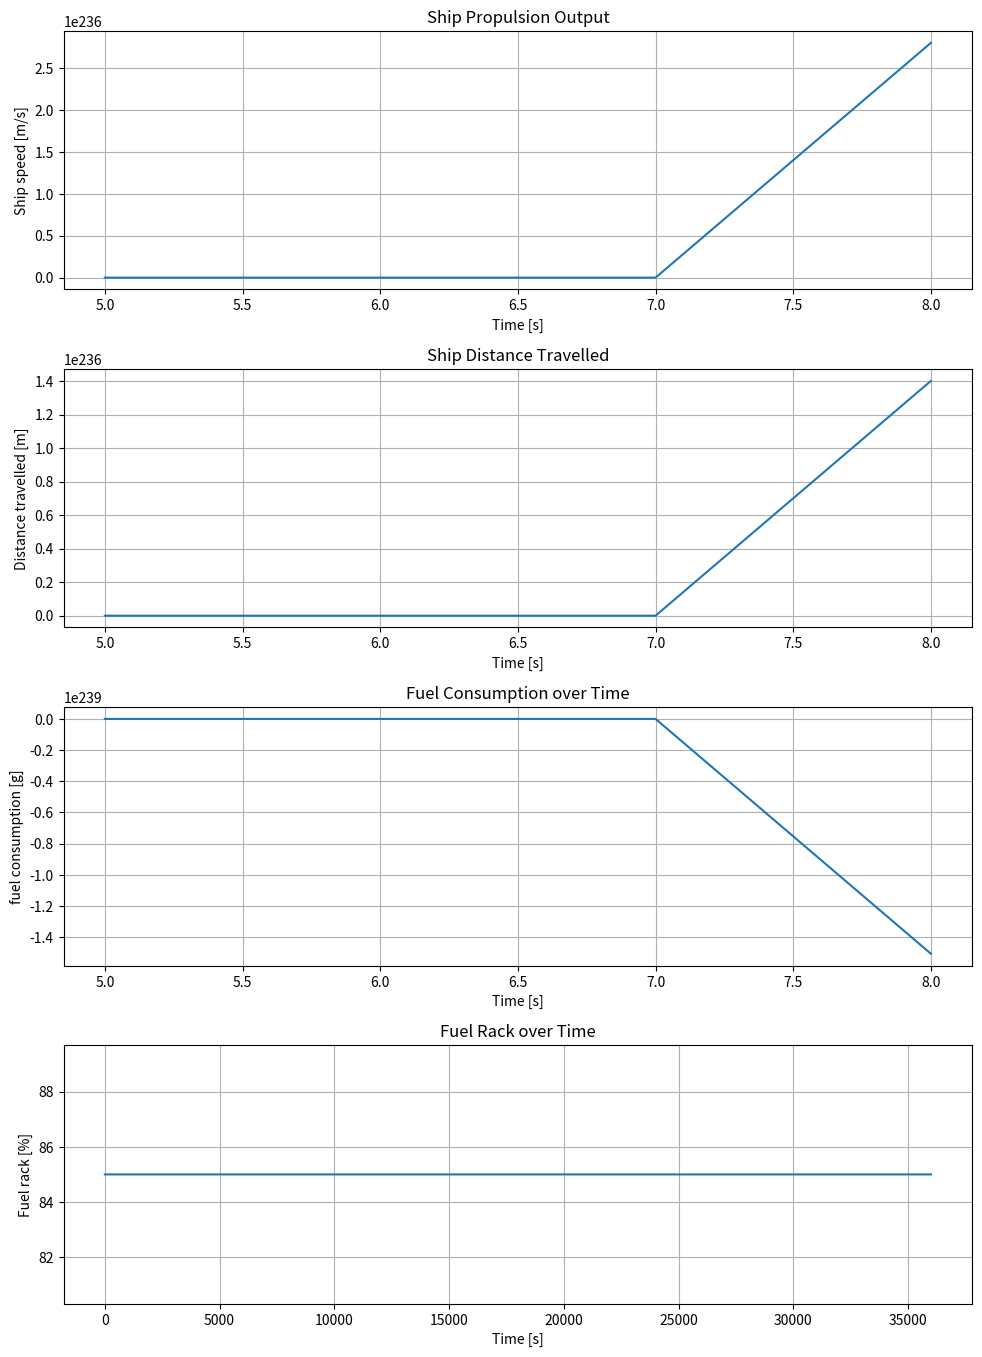

Python code for this plot: (Note: this script raises an exception after producing the figure.)
# -*- coding: utf-8 -*-
"""
Een volledige re-write van viskotter simulatie.
"""
import numpy as np
import matplotlib.pyplot as plt
from scipy import integrate

# Simulation control variables
tmax = 36000
dt = 1
time = np.linspace(0, tmax, 1 + round((tmax)/dt))

def X_func(t):
    return 0.85
    # global tmax
    # t_control = np.array([0, 0.1*tmax, 0.2*tmax, 0.5*tmax,
    #                      0.6*tmax, 0.7*tmax, tmax])
    # X_parms = np.array([0.85, 0.85, 0.3, 0.4, 0.4, 1, 1])

    # for i in range(len(t_control)):
    #     if t_control[i] < t:
    #         return X_parms[i]
    # return X_parms[-1]

def Y_func(t):
    return 1
    # global tmax
    # t_control = np.array([0, 0.1*tmax, 0.2*tmax, 0.5*tmax,
    #                      0.6*tmax, 0.7*tmax, tmax])
    # Y_parms = np.array([1, 1, 1, 1, 1, 1, 1])

    # for i in range(len(t_control)):
    #     if t_control[i] < t:
    #         return Y_parms[i]
    # return Y_parms[-1]

def clutch_func(t, X, n_e):
    """
    Functie die bepaalt of de motor wel of niet moet worden ontkoppelt. Kan op tijdsbasis of basis van andere
    parameters.
    """
    return True
    if X < 0.21 and n_e < 300/60:
        return False
    return True

# water properties
rho_sw = 1025         # density of seawater [kg/m3]
viscositeit = 1.2872E-06

# gearbox data
i_gb = 4.2100           # gearbox ratio [-]

# ship data
m_ship = 358000       # ship mass [kg]
v_s0 = 6.5430         # ship design speed [m/s]
t = 0.1600            # thrust deduction factor[-]
w = 0.2000            # wake factor [-]
l = 31.5              # length of ship [m]
I_prop = 140           # total mass of inertia of propulsion system [kg*m^2]
I_eng = 60 / i_gb
eta_h = (1-t)/(1-w)   # Hull efficiency [-]
D_p = 2.53

def resistance(speed, Y):
    global viscositeit, rho_sw
    C_Ws = np.array([[0. , 0.43588989, 0.87177979, 1.74355958, 2.61533937,
       3.48711915, 4.35889894, 5.23067873, 5.66656863, 6.10245852,
       6.53834842, 6.97423831], 
       
       [0, -0.00096818, -0.00128629, -0.00125762,  0.00016455,
       0.00061338,  0.00130253,  0.00298342,  0.00390739,  0.00489266,
       0.00713291,  0.01095216]])
    k = 0.23261693620133994
    l_s = 33.5
    S_s = 272.6

    C_Ws_cur = np.interp(speed, C_Ws[0], C_Ws[1])
    Re_s_cur = (speed*l_s)/viscositeit
    C_Fs_cur = 0.075 / (((np.log10(Re_s_cur)-2))**2)
    C_Ts_cur = (1+k)*C_Fs_cur + C_Ws_cur
    weerstand = Y*C_Ts_cur*0.5*rho_sw*(speed**2)*S_s
    return weerstand

def engine(n_e, X):
    n_cyl = 6                   # number of cylinders [-]
    k_es = 2 
    m_f_nom = 1.314762      # nominal fuel injection [g]
    eta_td = 0.52
    LHV = 42700
    n_nom = 900/60

    flux_fuel = (X * m_f_nom * n_e) * n_cyl / k_es

    Q_f = X * m_f_nom * LHV
    Q_loss_cooling = 1908.8 + 7635.2 * X
    W_loss_mech = 711.1 + 1659.3 * (n_e/n_nom)
    W_i = (Q_f - Q_loss_cooling) * eta_td
    W_e = W_i - W_loss_mech
    P_b = W_e * n_e * n_cyl / k_es
    M_b = P_b / (2 * np.pi * n_e)

    return M_b, P_b, flux_fuel

def gearbox(n_e, M_e):
    eta_TRM = 0.9500        # transmission efficiency [-]
    i_gb = 4.2100           # gearbox ratio [-]
    n_p = n_e / i_gb
    M_trm = M_e*i_gb*eta_TRM
    return n_p, M_trm

def propeller(n_p, J):
    global rho_sw
    D_p = 2.53              # diameter of propellor [m]
    eta_R = 1.0100          # relative rotative efficiency [-]

    K_T = - (0.164 * J*J) - (0.257 * J) + 0.276
    K_Q = - (0.0187 * J*J) - (0.0193 * J) + 0.0295
    F_prop = K_T * n_p ** 2 * rho_sw * D_p ** 4
    M_prop = (K_Q * n_p ** 2 * rho_sw * D_p ** 5) / eta_R

    return F_prop, M_prop


sim_length = int(tmax/dt + 1)
v_s = np.zeros(sim_length)
v_a = np.zeros(sim_length)
n_e = np.zeros(sim_length)
a_s = np.zeros(sim_length)
M_b = np.zeros(sim_length)
M_trm = np.zeros(sim_length)
n_p = np.zeros(sim_length)
P_b = np.zeros(sim_length)
f_flux = np.zeros(sim_length)
F_prop = np.zeros(sim_length)
M_prop = np.zeros(sim_length)
R = np.zeros(sim_length)
alpha_p = np.zeros(sim_length)
alpha_e = np.zeros(sim_length)
clutch = np.zeros(sim_length)
J = np.zeros(sim_length)
X = np.zeros(sim_length)
Y = np.zeros(sim_length)

# Initial values
v_s[0] = 2.
n_e[0] = 200/60
n_p[0] = n_e[0] / i_gb

for i, t in enumerate(time):
    if i >= sim_length-1:
        continue
    X[i] = X_func(t)
    Y[i] = Y_func(t)
    clutch[i] = clutch_func(t, X[i], n_e[i])

    M_b[i], P_b[i], f_flux[i] = engine(n_e[i], X[i])

    if clutch[i]:
        n_p[i], M_trm[i] = gearbox(n_e[i], M_b[i])

    v_a[i] = v_s[i] * (1 - w)
    J[i] = (v_a[i] / (n_p[i] * D_p))

    F_prop[i], M_prop[i] = propeller(n_p[i], J[i])

    if clutch[i]:
        alpha_p[i] = (M_trm[i] - M_prop[i])/(2*np.pi*(I_prop+I_eng*i_gb))
        alpha_e[i] = alpha_p[i] * i_gb
        n_e[i+1] = n_e[i] + alpha_e[i] * dt
    # else:
    #     alpha_p[i] = M_prop/(2*np.pi*I_prop)
    #     alpha_e[i] = M_b/(2*np.pi*I_eng)
    #     n_e[i+1] = n_e[i] + alpha_e[i] * dt
    #     n_p[i+1] = n_p[i] + alpha_p[i] * dt

    R[i] = resistance(v_s[i], Y[i])

    a_s[i] = (F_prop[i] - R[i]) / m_ship
    v_s[i+1] = v_s[i] + a_s[i] * dt

    # if not (0.2 < X[i] < 1):
    #     print("Fuel rack buiten toegestaan bereik.")
    
    # if n_e[i] > 900/60:
    #     print("Maximaal toerental overschreden.")

dist_travelled = integrate.cumulative_trapezoid(v_s, dx=dt, initial=0)
fuel_used = integrate.cumulative_trapezoid(f_flux, dx=dt, initial=0)

fig = plt.figure(figsize=(10, 20))
ax1 = fig.add_subplot(6, 1, 1)  # fig.add_subplot(#rows, #cols, #plot)
#shipspeed
ax1.plot(time[5:sim_length-5], v_s[5:sim_length-5])
ax1.set(title='Ship Propulsion Output',
        ylabel='Ship speed [m/s]',
        xlabel='Time [s]')
ax1.grid()
# distance traveled
ax2 = fig.add_subplot(6, 1, 2)  # fig.add_subplot(#rows, #cols, #plot)
ax2.plot(time[5:sim_length-5], dist_travelled[5:sim_length-5])
ax2.set(title='Ship Distance Travelled',
        ylabel='Distance travelled [m]',
        xlabel='Time [s]')
ax2.grid()
# brandstofverbruik
ax3 = fig.add_subplot(6, 1, 3)  # fig.add_subplot(#rows, #cols, #plot)
ax3.plot(time[5:sim_length-5], fuel_used[5:sim_length-5])
ax3.set(title='Fuel Consumption over Time',
        ylabel='fuel consumption [g]',
        xlabel='Time [s]')
ax3.grid()
# fuelrack
ax4 = fig.add_subplot(6, 1, 4)
ax4.plot(time[5:sim_length-5], X[5:sim_length-5]*100)
ax4.set(title='Fuel Rack over Time',
        ylabel='Fuel rack [%]',
        xlabel='Time [s]')
ax4.grid()
fig.tight_layout()
fig.savefig('grafieken/resultaat_vaarsim_mt1457.png')

fig6, ax6 = plt.subplots()
ax6.plot(time[5:sim_length-5], n_e[5:sim_length-5], label="Engine RPS")
ax6.plot(time[5:sim_length-5], n_p[5:sim_length-5], label="Propeller RPS")
ax6.set(title='RPS over Time',
        xlabel='Time [s]',
        ylabel='RPS [Hz]')
ax6.legend()
ax6.grid()
fig6.tight_layout()
fig6.savefig("grafieken/n_p-n_e.png")

fig7, ax7 = plt.subplots()
ax7.plot(v_s[5:sim_length-5], R[5:sim_length-5]/1000)
ax7.set(title='Resistance over ship velocity',
        xlabel='Ship velocity [m/s]',
        ylabel='Resistance [kN]')
ax7.grid()
fig7.tight_layout()
fig7.savefig("grafieken/Snelheid-weerstand.png")

fig8, ax8 = plt.subplots()
ax8.plot(v_a[5:sim_length-5], F_prop[5:sim_length-5]/1000)
ax8.set(title='Thrust over advance velocity',
        xlabel='Advance Velocity [m/s]',
        ylabel='Thrust [kN]')
ax8.grid()
fig8.tight_layout()
fig8.savefig("grafieken/v_advance-thrust.png")

fig9, ax9 = plt.subplots()
ax9.plot(n_p[5:sim_length-5], M_prop[5:sim_length-5])
ax9.plot(n_p[5:sim_length-5], M_trm[5:sim_length-5])
ax9.plot(n_p[5:sim_length-5], alpha_p[5:sim_length-5])
ax9.set(title='Propellor torque over propellor RPM',
        xlabel='propellor RPS [Hz]',
        ylabel='Torque [kNm]')
ax9.grid()
fig9.tight_layout()
fig9.savefig("grafieken/n_p-M_prop.png")

fig10, ax10 = plt.subplots()
ax10.plot(n_e[5:sim_length-5], M_b[5:sim_length-5]/1000)
ax10.set(title='Engine torque over engine RPM',
        xlabel='RPS [Hz]',
        ylabel='Torque [kNm]')
ax10.grid()
fig10.tight_layout()
fig10.savefig("grafieken/n_e-M_b.png")

# fig11, ax11 = plt.subplots()
# ax11.plot(time[5:sim_length-5], P_E[5:sim_length-5]/1000, label="Towing power")
# ax11.plot(time[5:sim_length-5], P_d[5:sim_length-5]/1000, label="Propeller power")
# ax11.plot(time[5:sim_length-5], P_b[5:sim_length-5]/1000, label="Brake power")
# ax11.plot(time[5:sim_length-5], Q_f_l[5:sim_length-5]/1000, label="Thermal energy per ignition")
# ax11.set(title='Power over Time',
#         xlabel='Time [s]',
#         ylabel='Power [kW]')
# ax11.legend()
# ax11.grid()
# fig11.tight_layout()
# fig11.savefig("grafieken/P-t.png")

# fig12, ax12 = plt.subplots()
# ax12.plot(time[5:sim_length-5], np.zeros(sim_length-10) + eta_e*100, label="Engine efficiency")
# ax12.plot(time[5:sim_length-5], np.zeros(sim_length-10) + eta_h*100, label="Hull efficiency")
# ax12.plot(time[5:sim_length-5], np.zeros(sim_length-10) + eta_TRM*100, label="Transmission efficiency")
# ax12.plot(time[5:sim_length-5], eta_o[5:sim_length-5]*100, label="Open water propeller efficiency")
# ax12.set(title='Efficiency over Time',
#         xlabel='Time [s]',
#         ylabel='Efficiency [%]')
# ax12.legend()
# ax12.grid()
# fig12.tight_layout()
# fig12.savefig("grafieken/efficiency-time.png")

# fig13, ax13 = plt.subplots()
# ax13.plot(P_p[5:sim_length-5], eta_o[5:sim_length-5]*100, label="Open water propeller efficiency")
# ax13.plot(P_b[5:sim_length-5], np.zeros(sim_length-10) + eta_e*100, label="Engine efficiency")
# ax13.set(title='Efficiency over Power',
#         xlabel='Power [W]',
#         ylabel='Efficiency [%]')
# ax13.grid()
# ax13.legend()
# fig13.tight_layout()
# fig13.savefig("grafieken/efficiency-power.png")

fig14, ax14 = plt.subplots()
ax14.plot(time[5:sim_length-5], X[5:sim_length-5]*100, color="tab:blue")
ax14_2 = ax14.twinx()
ax14_2.plot(time[5:sim_length-5], n_e[5:sim_length-5], color="tab:orange")
ax14.set(title='Fuel rack and RPM over time')
ax14.set_xlabel('Time [s]')
ax14.set_ylabel('Fuel rack [%]', color="tab:blue")
ax14_2.set_ylabel("Engine RPM", color="tab:orange")
ax14.grid()
fig14.tight_layout()
fig14.savefig("grafieken/P-F-t.png")
